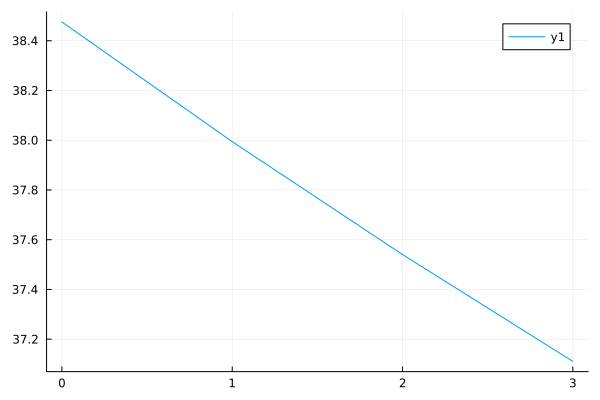

Source data for this figure (header and first rows):
0	38.47542198834064
1	37.99
2	37.54
3	37.11
